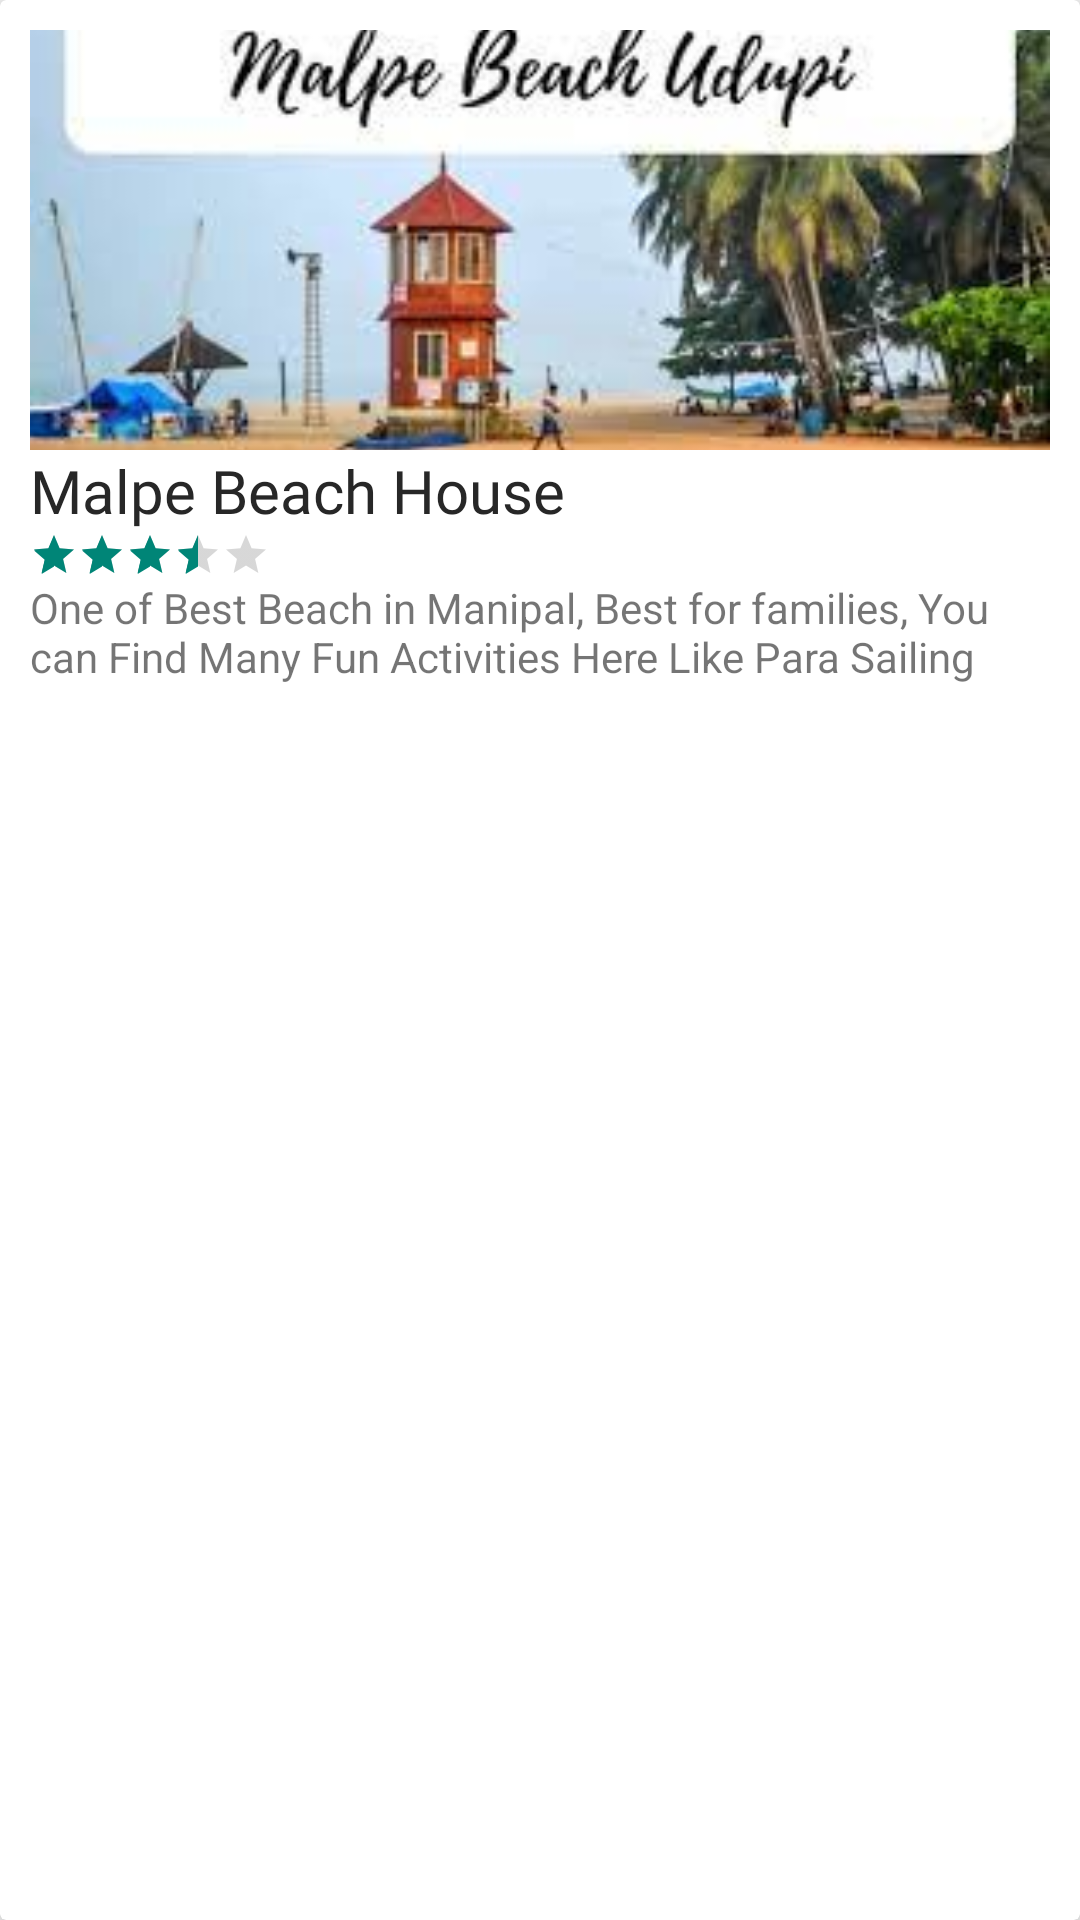

Layout XML and referenced resources for this Android screen:
<!-- AndroidManifest.xml: application theme Theme.TravelWithMe -->
<!-- res/layout/featured_card_design.xml -->
<?xml version="1.0" encoding="utf-8"?>
<androidx.cardview.widget.CardView xmlns:android="http://schemas.android.com/apk/res/android"
    android:layout_width="160dp"
    android:layout_height="300dp"
    xmlns:app="http://schemas.android.com/apk/res-auto"
    app:cardCornerRadius="2dp"
    app:cardElevation="8dp"
    android:layout_margin="10dp">

    <LinearLayout
        android:layout_width="match_parent"
        android:layout_height="match_parent"
        android:padding="10dp"
        android:orientation="vertical">

        <ImageView
            android:contentDescription="@string/app_name"
            android:id="@+id/featured_image"
            android:layout_width="match_parent"
            android:layout_height="140dp"
            android:src="@drawable/malpe"
            android:scaleType="centerCrop"/>

        <TextView
            android:id="@+id/featured_title"
            android:layout_width="wrap_content"
            android:layout_height="wrap_content"
            android:text="Malpe Beach House"
            android:textSize="20sp"
            android:textColor="@color/black"
            android:fontFamily="@font/brandongrotesquebolditalic"/>

        <RatingBar
            android:layout_width="wrap_content"
            android:layout_height="wrap_content"
            android:rating="3.5"
            style="@style/Widget.AppCompat.RatingBar.Small"/>

        <TextView
            android:id="@+id/featured_desc"
            android:layout_width="wrap_content"
            android:layout_height="wrap_content"
            android:text="One of Best Beach in Manipal, Best for families, You can Find Many Fun Activities Here Like Para Sailing"/>

    </LinearLayout>

</androidx.cardview.widget.CardView>
<!-- resources referenced by this layout -->
<resources>
  <color name="black">#272727</color>
  <!-- drawable malpe: jpeg bitmap (drawable, 9825 bytes) -->
  <string name="app_name">Travel-With-Me</string>
  <style name="Theme.TravelWithMe" parent="Theme.MaterialComponents.DayNight.NoActionBar.Bridge">
          
          <item name="colorPrimary">@color/light_blue</item>
          <item name="colorPrimaryVariant">@color/black</item>
          <item name="colorOnPrimary">@color/white</item>
          
          <item name="colorSecondary">@color/light_brown</item>
          <item name="colorSecondaryVariant">@color/light_purple</item>
          <item name="colorOnSecondary">@color/black</item>
          
          <item name="android:statusBarColor" tools:targetApi="l">?attr/colorPrimaryVariant</item>
          
      </style>
  <color name="light_blue">#CDE3ED</color>
  <color name="white">#D1DCE8</color>
  <color name="light_brown">#F1E9CE</color>
  <color name="light_purple">#DFD5F6</color>
</resources>
